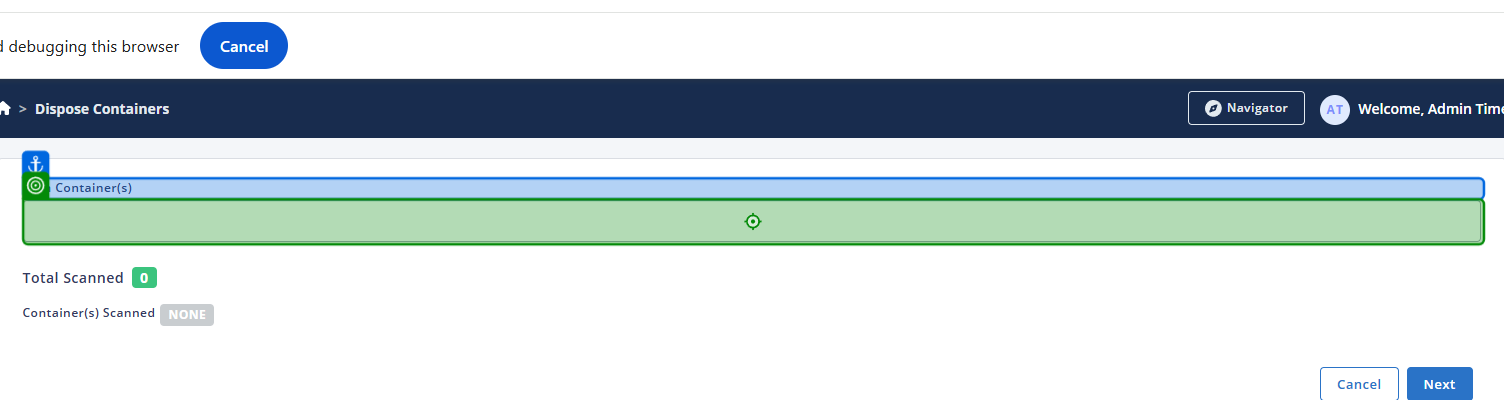
Task: Smoke Test Automation for TMNP
Workflow: Dispose Containers

Step 1: type "container["barcode"].ToString() + "[k(Enter)]"" into 'Scan Container(s)'

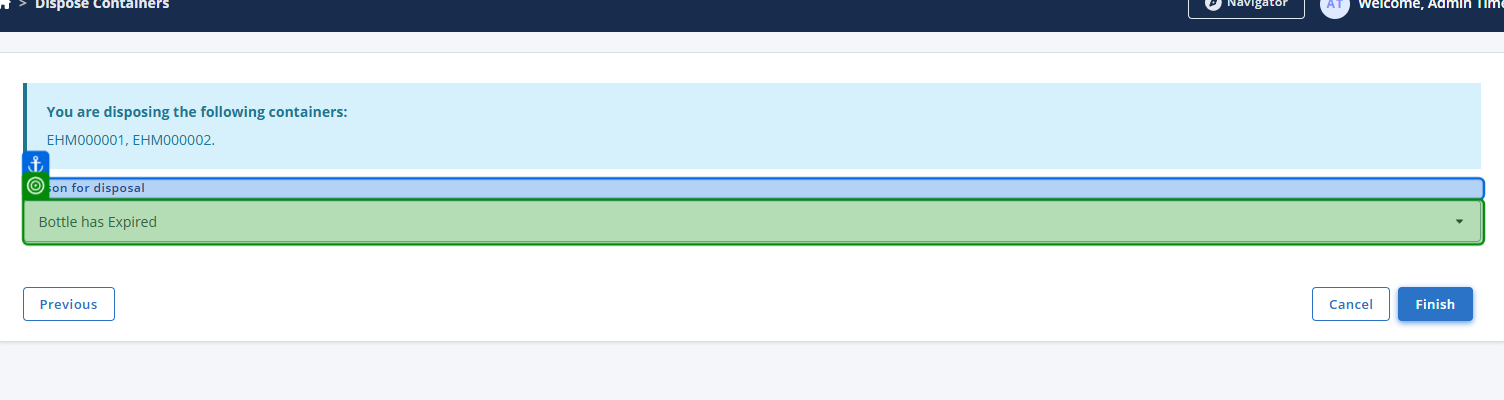
Step 2: get-attribute

Step 3: select "disposalReasonList.Split(new string[] {" | "}, StringSplitOptions.None)[1]" (same screen as step 2)